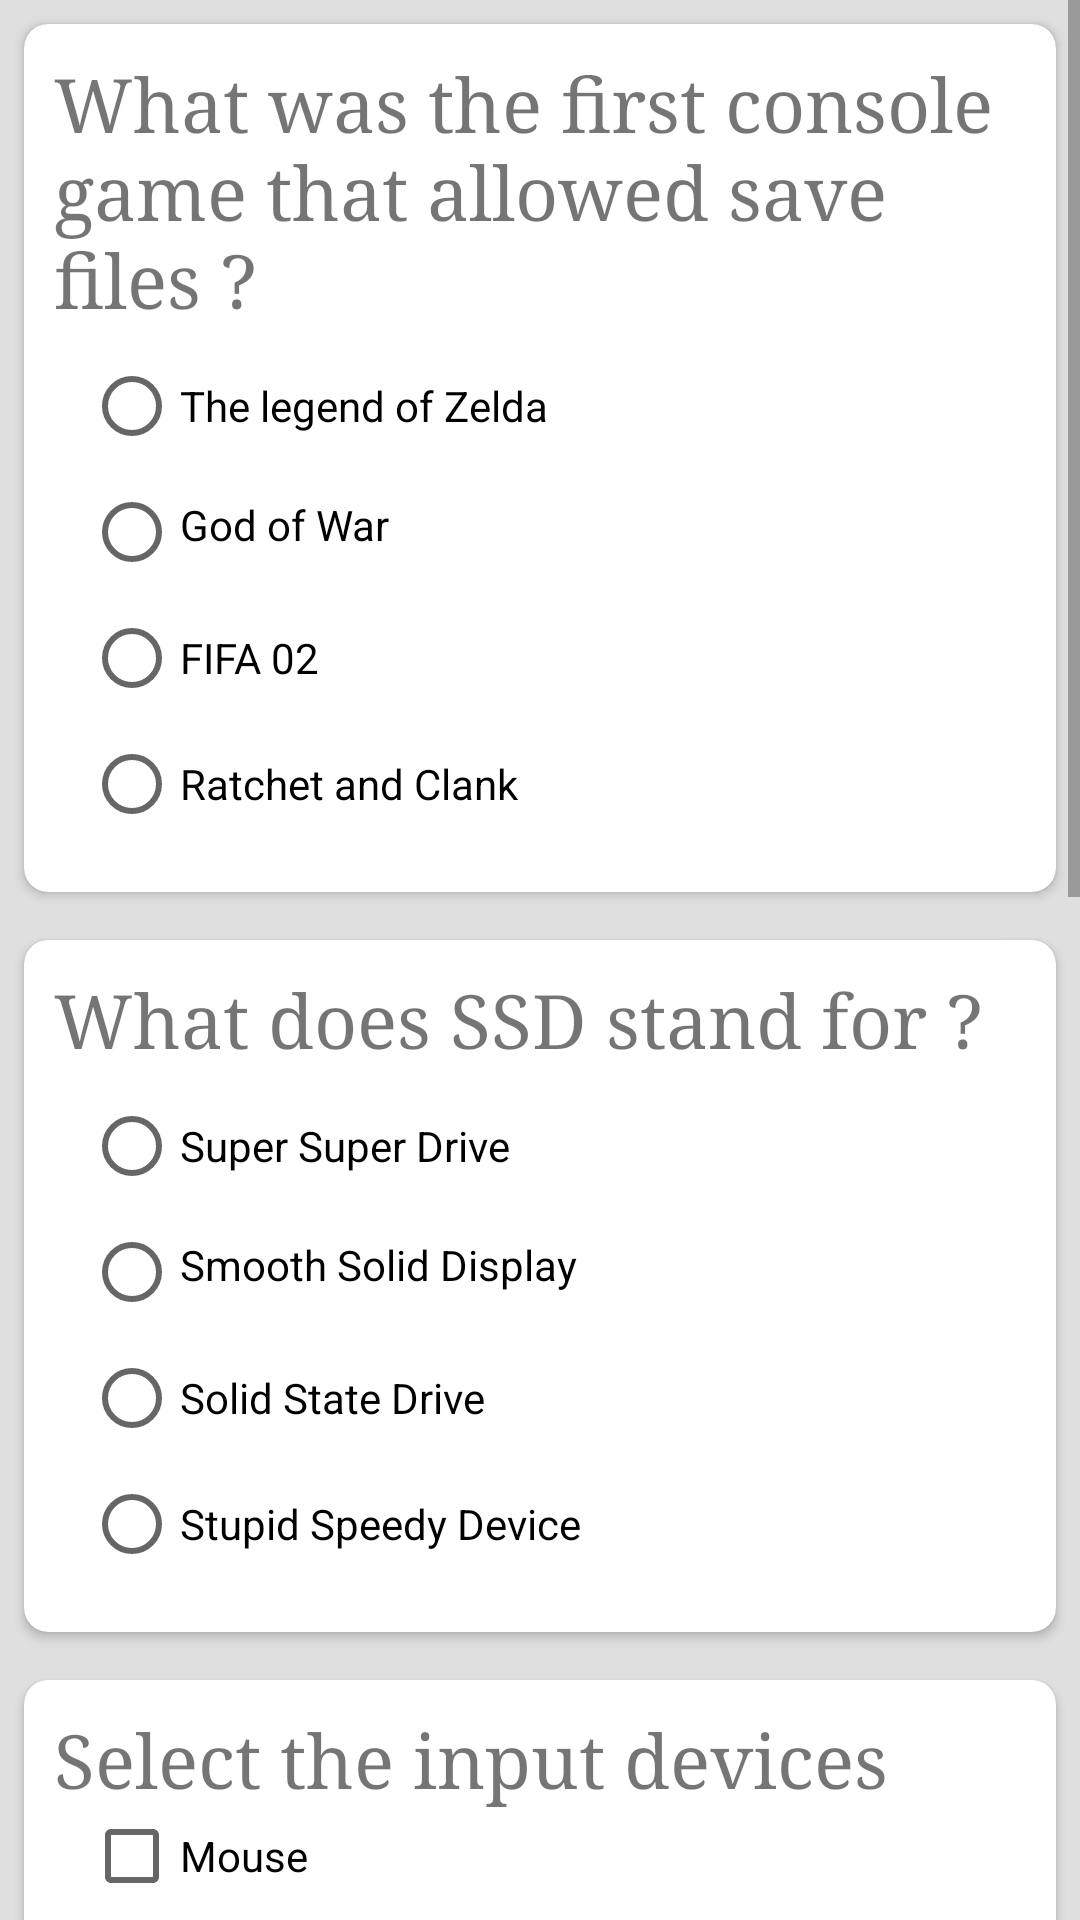

Reconstruct the res/layout file that produces this screen, plus the resources it refers to.
<!-- AndroidManifest.xml: application theme AppTheme -->
<!-- res/layout/activity_main.xml -->
<?xml version="1.0" encoding="utf-8"?>
<ScrollView xmlns:android="http://schemas.android.com/apk/res/android"
    xmlns:app="http://schemas.android.com/apk/res-auto"
    xmlns:tools="http://schemas.android.com/tools"
    android:layout_width="match_parent"
    android:layout_height="match_parent"
    android:background="@color/background_material_light">

    <LinearLayout
        android:layout_width="match_parent"
        android:layout_height="wrap_content"
        android:orientation="vertical"
        android:weightSum="1">

        <android.support.v7.widget.CardView
            style="@style/DefaultCardStyle"
            app:cardCornerRadius="8dp">

            <LinearLayout
                android:layout_width="match_parent"
                android:layout_height="match_parent"
                android:fontFamily="serif"
                android:orientation="vertical"
                android:padding="@dimen/layout_padding"
                tools:context="com.example.android.quizzer.MainActivity">

                <TextView
                    android:id="@+id/single_question1_tv"
                    android:layout_width="match_parent"
                    android:layout_height="wrap_content"
                    android:fontFamily="serif"
                    android:paddingBottom="10dp"
                    android:text="What was the first console game that allowed save files ?"
                    android:textSize="@dimen/question_size" />

                <RadioGroup
                    android:layout_width="match_parent"
                    android:layout_height="wrap_content"
                    android:paddingLeft="10dp">

                    <RadioButton
                        android:id="@+id/q1ans"
                        android:layout_width="match_parent"
                        android:layout_height="wrap_content"
                        android:layout_marginBottom="10dp"
                        android:text="The legend of Zelda" />

                    <RadioButton
                        android:id="@+id/radioButton2"
                        android:layout_width="match_parent"
                        android:layout_height="wrap_content"
                        android:layout_marginBottom="10dp"
                        android:paddingBottom="5dp"
                        android:text="God of War" />

                    <RadioButton
                        android:layout_width="match_parent"
                        android:layout_height="wrap_content"
                        android:layout_marginBottom="10dp"
                        android:text="FIFA 02" />

                    <RadioButton
                        android:layout_width="match_parent"
                        android:layout_height="wrap_content"
                        android:layout_marginBottom="10dp"
                        android:text="Ratchet and Clank " />

                </RadioGroup>

            </LinearLayout>
        </android.support.v7.widget.CardView>

        <android.support.v7.widget.CardView
            style="@style/DefaultCardStyle"
            app:cardCornerRadius="8dp">

            <LinearLayout
                android:layout_width="match_parent"
                android:layout_height="match_parent"
                android:orientation="vertical"
                android:padding="@dimen/layout_padding"
                tools:context="com.example.android.quizzer.MainActivity">

                <TextView
                    android:id="@+id/single_question2_tv"
                    android:layout_width="match_parent"
                    android:layout_height="wrap_content"
                    android:fontFamily="serif"
                    android:paddingBottom="10dp"
                    android:text="What does SSD stand for ?"
                    android:textSize="@dimen/question_size" />

                <RadioGroup
                    android:layout_width="match_parent"
                    android:layout_height="wrap_content"
                    android:paddingLeft="10dp">

                    <RadioButton
                        android:layout_width="match_parent"
                        android:layout_height="wrap_content"
                        android:layout_marginBottom="10dp"
                        android:text="Super Super Drive" />

                    <RadioButton
                        android:id="@+id/radioButton"
                        android:layout_width="match_parent"
                        android:layout_height="wrap_content"
                        android:layout_marginBottom="10dp"
                        android:paddingBottom="5dp"
                        android:text="Smooth Solid Display" />

                    <RadioButton
                        android:id="@+id/q2ans"
                        android:layout_width="match_parent"
                        android:layout_height="wrap_content"
                        android:layout_marginBottom="10dp"
                        android:text="Solid State Drive" />

                    <RadioButton
                        android:layout_width="match_parent"
                        android:layout_height="wrap_content"
                        android:layout_marginBottom="10dp"
                        android:text="Stupid Speedy Device" />

                </RadioGroup>
            </LinearLayout>
        </android.support.v7.widget.CardView>

        <android.support.v7.widget.CardView
            style="@style/DefaultCardStyle"
            app:cardCornerRadius="8dp">

            <LinearLayout
                android:layout_width="match_parent"
                android:layout_height="match_parent"
                android:orientation="vertical"
                android:padding="@dimen/layout_padding"
                android:paddingRight="@dimen/layout_padding">

                <TextView
                    android:layout_width="match_parent"
                    android:layout_height="wrap_content"
                    android:fontFamily="serif"
                    android:text="Select the input devices"
                    android:textSize="@dimen/question_size" />

                <LinearLayout
                    android:layout_width="match_parent"
                    android:layout_height="wrap_content"
                    android:orientation="vertical"
                    android:paddingLeft="10dp">

                    <CheckBox
                        android:id="@+id/q3Aans"
                        android:layout_width="match_parent"
                        android:layout_height="wrap_content"
                        android:text="Mouse" />

                    <CheckBox
                        android:id="@+id/q3Bans"
                        android:layout_width="match_parent"
                        android:layout_height="wrap_content"
                        android:text="Scanner" />

                    <CheckBox
                        android:layout_width="match_parent"
                        android:layout_height="wrap_content"
                        android:text="Monitor" />

                    <CheckBox
                        android:layout_width="match_parent"
                        android:layout_height="wrap_content"
                        android:text="Speakers" />
                </LinearLayout>


            </LinearLayout>
        </android.support.v7.widget.CardView>

        <android.support.v7.widget.CardView
            style="@style/DefaultCardStyle"
            app:cardCornerRadius="8dp">

            <LinearLayout
                android:layout_width="match_parent"
                android:layout_height="match_parent"
                android:fontFamily="serif"
                android:orientation="vertical"
                android:padding="@dimen/layout_padding"
                android:paddingRight="@dimen/layout_padding">

                <TextView
                    android:layout_width="match_parent"
                    android:layout_height="wrap_content"
                    android:text="An Engineer at Kodak discovered the first digital camera in what year ?"
                    android:textSize="@dimen/question_size" />

                <EditText
                    android:id="@+id/q4Ans"
                    android:layout_width="match_parent"
                    android:layout_height="wrap_content" />


            </LinearLayout>
        </android.support.v7.widget.CardView>

        <android.support.v7.widget.CardView
            style="@style/DefaultCardStyle"
            app:cardCornerRadius="8dp">

            <LinearLayout
                android:layout_width="match_parent"
                android:layout_height="match_parent"
                android:layout_weight="0.20"
                android:orientation="vertical"
                android:padding="@dimen/layout_padding"
                tools:context="com.example.android.quizzer.MainActivity">

                <ImageView
                    android:id="@+id/imageView"
                    android:layout_width="match_parent"
                    android:layout_height="200dp"
                    android:paddingBottom="@dimen/fab_margin"
                    android:scaleType="centerInside"
                    android:src="@drawable/arts" />

                <RadioGroup
                    android:layout_width="match_parent"
                    android:layout_height="wrap_content"
                    android:paddingLeft="10dp">

                    <RadioButton
                        android:id="@+id/q5ans"
                        android:layout_width="match_parent"
                        android:layout_height="wrap_content"
                        android:layout_marginBottom="10dp"
                        android:text="The Smiling Bride" />

                    <RadioButton

                        android:layout_width="match_parent"
                        android:layout_height="wrap_content"
                        android:layout_marginBottom="10dp"
                        android:paddingBottom="5dp"
                        android:text="Joan Of Arc" />

                    <RadioButton
                        android:layout_width="match_parent"
                        android:layout_height="wrap_content"
                        android:layout_marginBottom="10dp"
                        android:text=" MonaLisa" />

                    <RadioButton
                        android:layout_width="match_parent"
                        android:layout_height="wrap_content"
                        android:layout_marginBottom="10dp"
                        android:text="Not a painting " />

                </RadioGroup>

            </LinearLayout>
        </android.support.v7.widget.CardView>

        <Button
            android:id="@+id/button"
            android:layout_width="wrap_content"
            android:layout_height="wrap_content"
            android:layout_gravity="center_horizontal"
            android:onClick="submit"
            android:padding="10dp"
            android:text="@string/sumbit" />
    </LinearLayout>
</ScrollView>
<!-- resources referenced by this layout -->
<resources>
  <color name="background_material_light">#e0dfdf</color>
  <dimen name="fab_margin">16dp</dimen>
  <dimen name="layout_padding">10dp</dimen>
  <dimen name="question_size">25sp</dimen>
  <!-- drawable arts: jpg bitmap (drawable, 170442 bytes) -->
  <string name="sumbit">sumbit</string>
  <style name="DefaultCardStyle">
          <item name="android:layout_width">match_parent</item>
          <item name="android:layout_height">match_parent</item>
          <item name="android:layout_margin">8dp</item>
      </style>
  <style name="AppTheme" parent="Theme.AppCompat.Light.DarkActionBar">
          
          <item name="colorPrimary">@color/colorPrimary</item>
          <item name="colorPrimaryDark">@color/colorPrimaryDark</item>
          <item name="colorAccent">@color/colorAccent</item>
          <item name="android:colorBackground">@color/background_material_light</item>
      </style>
  <color name="colorPrimary">#3F51B5</color>
  <color name="colorPrimaryDark">#303F9F</color>
  <color name="colorAccent">#FF4081</color>
</resources>
